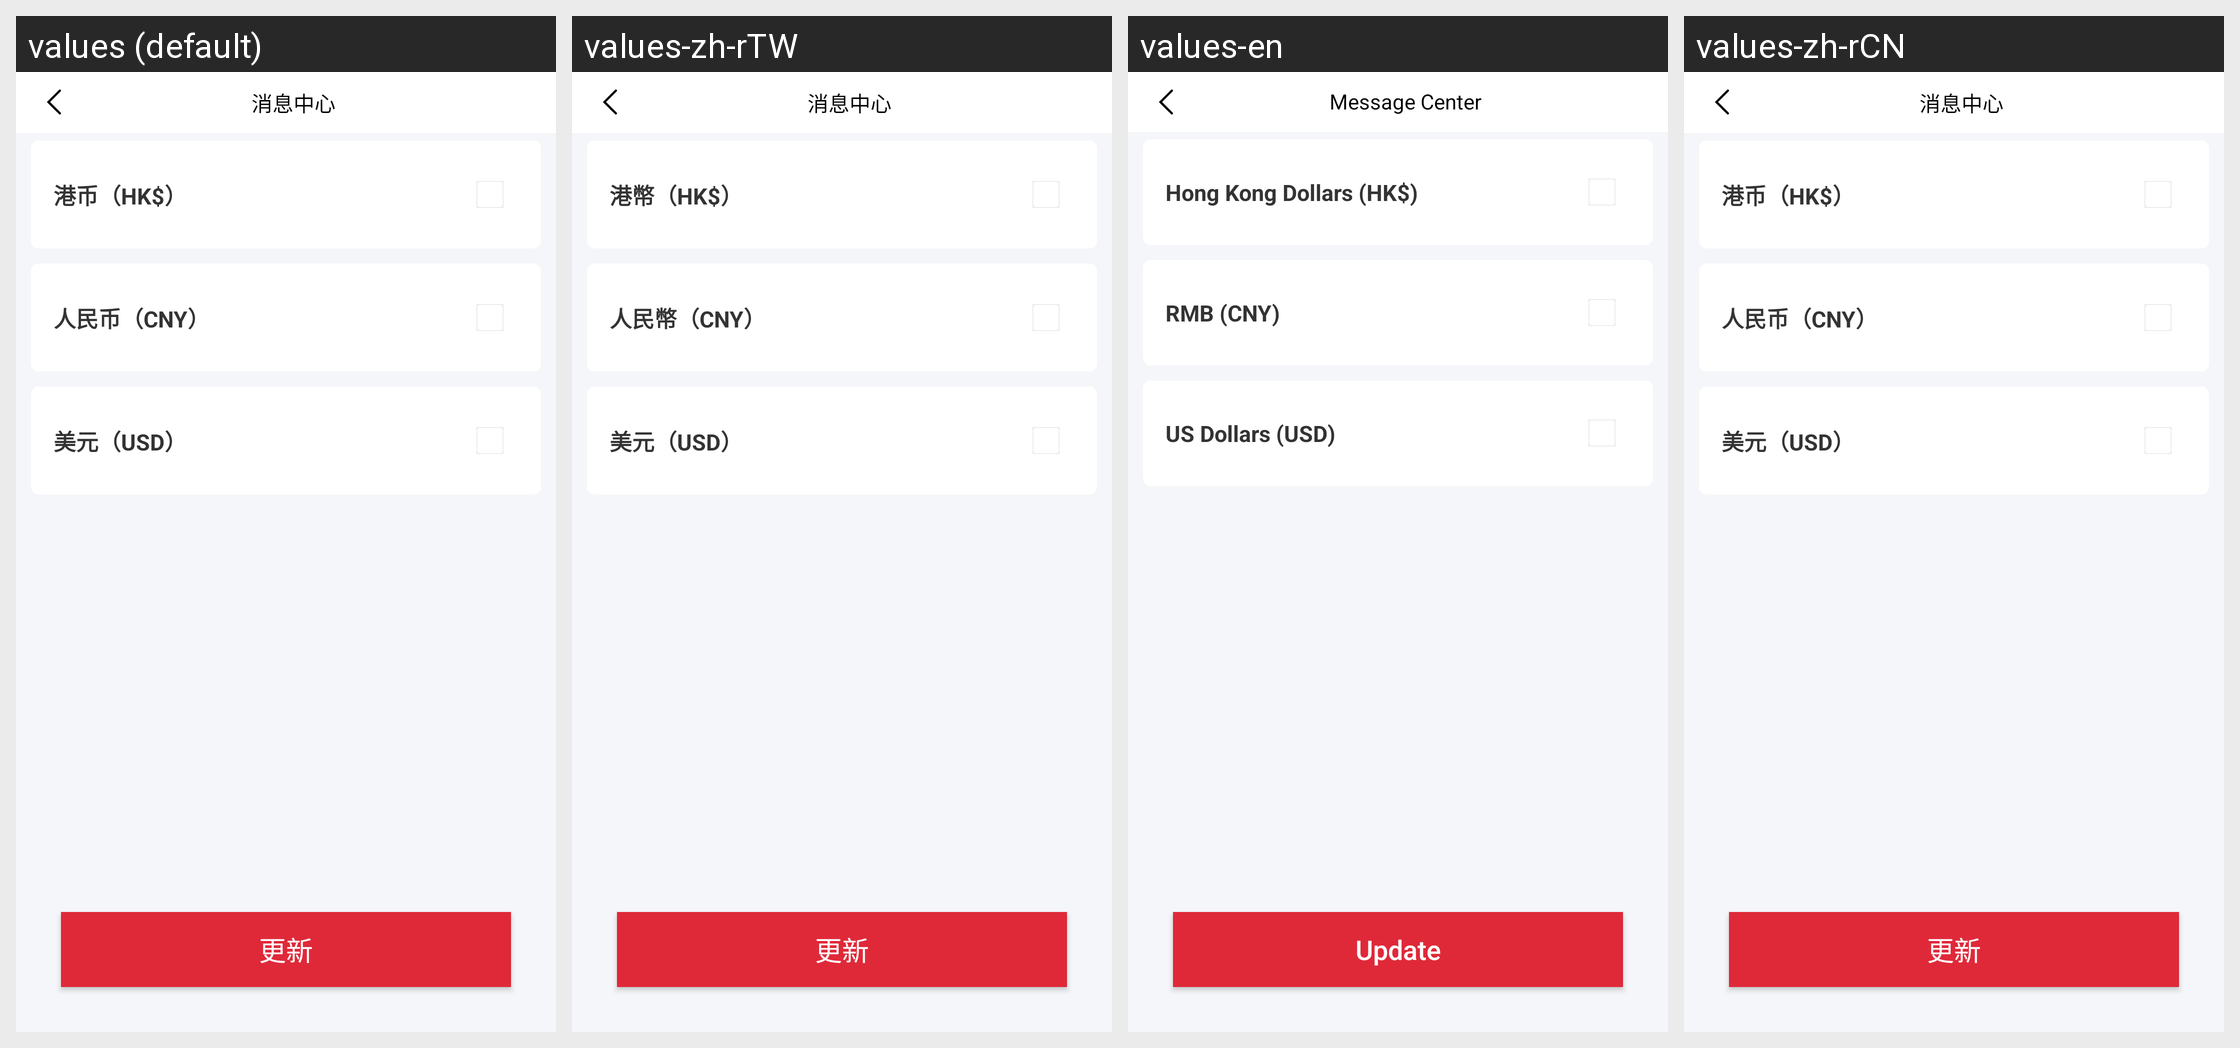

The Android screen above is rendered under several locales of the same app. Produce the string resources it draws, with the default and per-locale values.
Android screen res/layout/activity_update_currency.xml rendered under 4 locales, left to right: values (default), values-zh-rTW, values-en, values-zh-rCN. Device: Nexus 5 (rendered at 1080×1920; each locale shown at half size, 540×960, under a caption strip naming it); theme Theme.MaterialComponents.DayNight.NoActionBar.
Strings drawn on this screen, with the default value and each locale's value (text and hints the layout hard-codes, and strings that could not be matched under every locale, appear in the picture but are not listed):

message_center
  values: 消息中心
  values-zh-rTW: 消息中心
  values-en: Message Center
  values-zh-rCN: 消息中心

hk_dollar
  values: 港币（HK$）
  values-zh-rTW: 港幣（HK$）
  values-en: Hong Kong Dollars (HK$)
  values-zh-rCN: 港币（HK$）

cny_dollar
  values: 人民币（CNY）
  values-zh-rTW: 人民幣（CNY）
  values-en: RMB (CNY)
  values-zh-rCN: 人民币（CNY）

usd_dollar
  values: 美元（USD）
  values-zh-rTW: 美元（USD）
  values-en: US Dollars (USD)
  values-zh-rCN: 美元（USD）

up_data
  values: 更新
  values-zh-rTW: 更新
  values-en: Update
  values-zh-rCN: 更新
